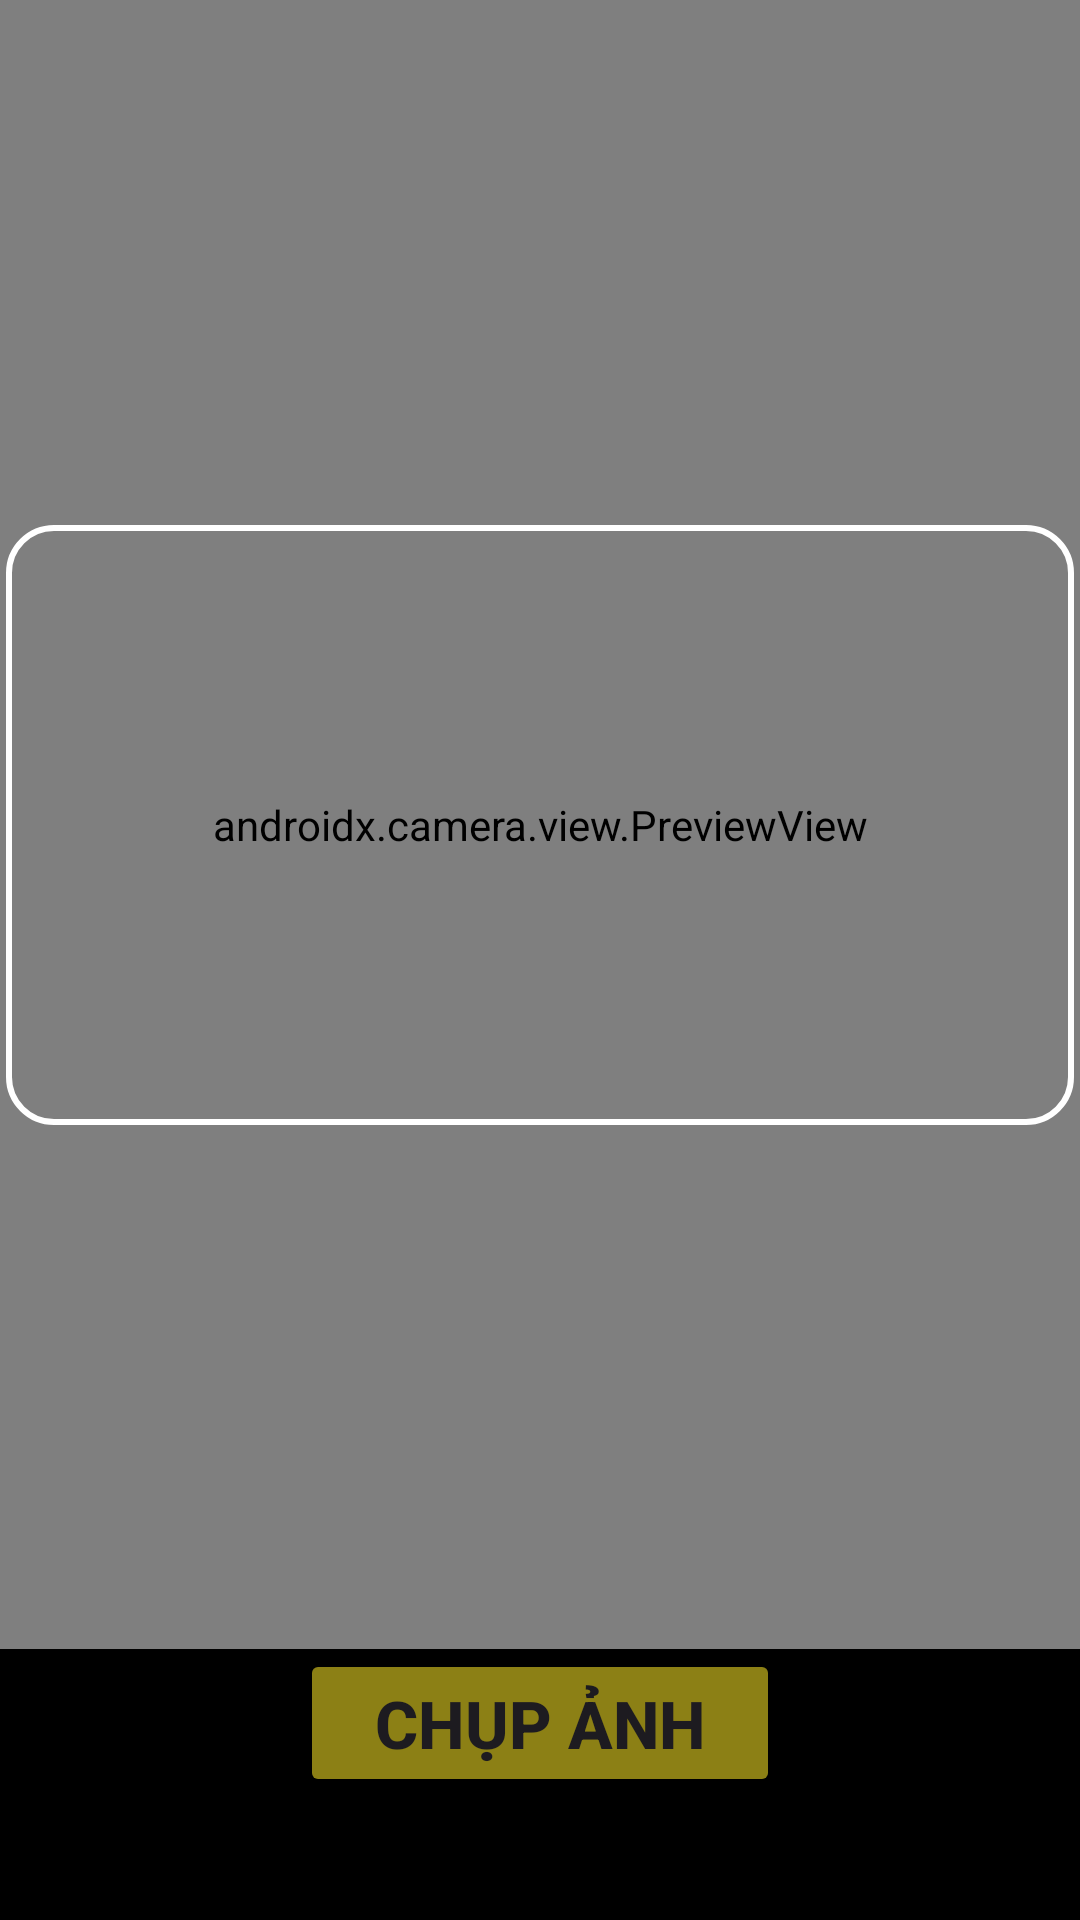

Reconstruct the res/layout file that produces this screen, plus the resources it refers to.
<!-- AndroidManifest.xml: application theme Theme.VéSốMayMắn -->
<!-- res/layout/activity_recon_number.xml -->
<androidx.constraintlayout.widget.ConstraintLayout
    xmlns:android="http://schemas.android.com/apk/res/android"
    xmlns:app="http://schemas.android.com/apk/res-auto"
    xmlns:tools="http://schemas.android.com/tools"
    android:layout_width="match_parent"
    android:layout_height="match_parent"
    android:background="#000000"
    tools:context=".saler.ReconNumberActivity">

    <androidx.camera.view.PreviewView
        android:id="@+id/previewView"
        android:layout_width="0dp"
        android:layout_height="0dp"
        app:layout_constraintTop_toTopOf="parent"
        app:layout_constraintBottom_toTopOf="@+id/capture_button"
        app:layout_constraintStart_toStartOf="parent"
        app:layout_constraintEnd_toEndOf="parent"/>

    <ImageView
        android:id="@+id/image"
        android:layout_width="match_parent"
        android:layout_height="200dp"
        android:layout_margin="2sp"
        app:layout_constraintTop_toTopOf="parent"
        app:layout_constraintStart_toStartOf="parent"
        app:layout_constraintEnd_toEndOf="parent"
        app:layout_constraintBottom_toTopOf="@+id/progress_circular"
        android:background="@drawable/border" />

    <ProgressBar
        android:id="@+id/progress_circular"
        android:layout_width="75dp"
        android:layout_height="75dp"
        app:layout_constraintTop_toBottomOf="@+id/image"
        app:layout_constraintBottom_toTopOf="@+id/capture_button"
        app:layout_constraintStart_toStartOf="parent"
        app:layout_constraintEnd_toEndOf="parent"
        android:visibility="gone" />

    <Button
        android:id="@+id/capture_button"
        android:layout_width="0dp"
        android:layout_height="wrap_content"
        app:layout_constraintBottom_toBottomOf="parent"
        app:layout_constraintStart_toStartOf="parent"
        app:layout_constraintEnd_toEndOf="parent"
        android:layout_marginStart="100dp"
        android:layout_marginEnd="100dp"
        android:layout_marginBottom="41dp"
        android:backgroundTint="#8C8015"
        android:text="Chụp Ảnh"
        android:textSize="22sp"
        android:textStyle="bold" />

</androidx.constraintlayout.widget.ConstraintLayout>
<!-- resources referenced by this layout -->
<resources>
  <!-- drawable border (drawable) -->
  <?xml version="1.0" encoding="utf-8"?>
  <shape xmlns:android="http://schemas.android.com/apk/res/android">
      <stroke
          android:width="2dp"
          android:color="@color/white">
      </stroke>
      <corners
          android:radius="15dp">
      </corners>
  </shape>
  <style name="Theme.VéSốMayMắn" parent="Base.Theme.VéSốMayMắn" />
  <color name="white">#FFFFFF</color>
  <style name="Base.Theme.VéSốMayMắn" parent="Theme.Material3.DayNight.NoActionBar">
          
          
      </style>
</resources>
